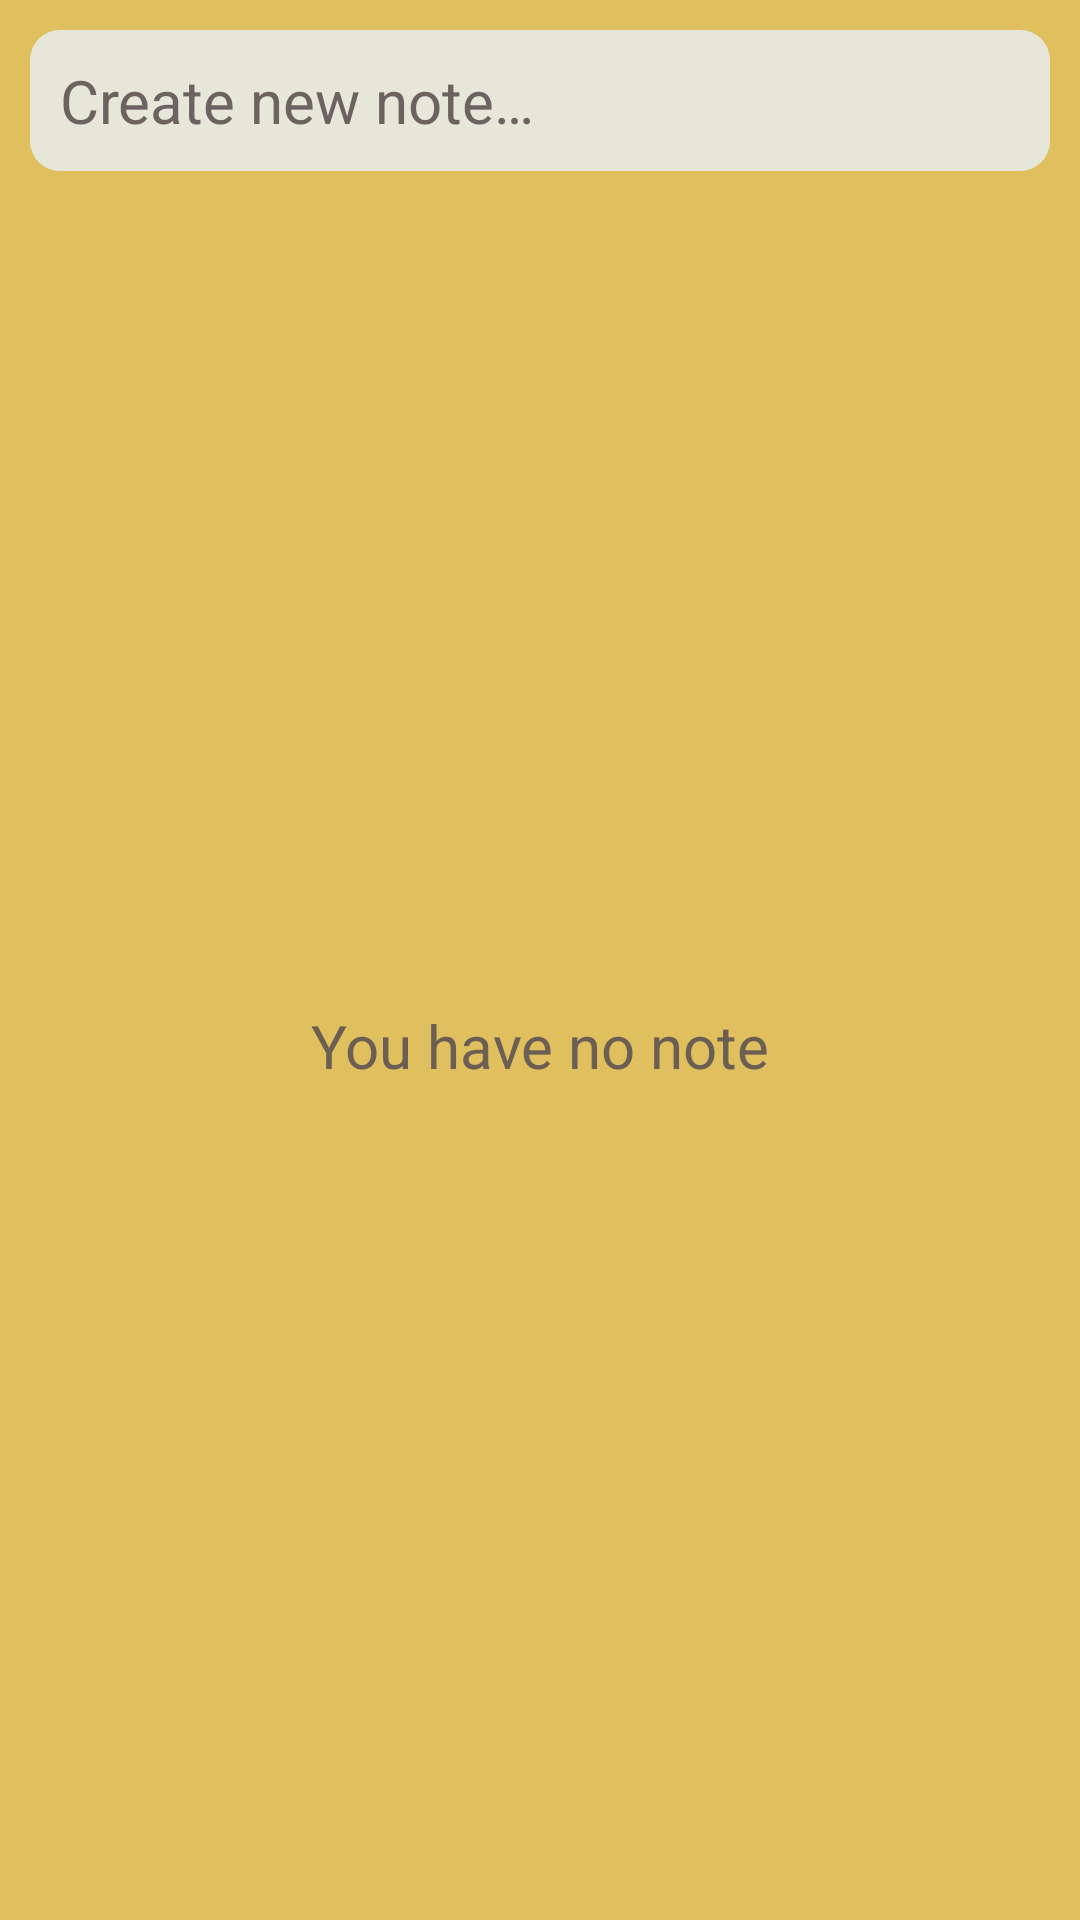

Reconstruct the res/layout file that produces this screen, plus the resources it refers to.
<!-- AndroidManifest.xml: application theme Theme.CastalkNote -->
<!-- res/layout/fragment_main.xml -->
<?xml version="1.0" encoding="utf-8"?>
<androidx.constraintlayout.widget.ConstraintLayout xmlns:android="http://schemas.android.com/apk/res/android"
    xmlns:app="http://schemas.android.com/apk/res-auto"
    android:layout_width="match_parent"
    android:layout_height="match_parent"
    android:background="@color/yellow"
    android:padding="10dp">

    <TextView
        android:id="@+id/text_new_note"
        android:layout_width="match_parent"
        android:layout_height="wrap_content"
        android:background="@drawable/note_with_border"
        android:padding="10dp"
        android:text="@string/title_create_new_note"
        android:textColor="@color/grey"
        android:textSize="20sp"
        app:layout_constraintTop_toTopOf="parent" />

    <androidx.recyclerview.widget.RecyclerView
        android:id="@+id/recycler_note"
        android:layout_width="match_parent"
        android:layout_height="0dp"
        android:layout_marginTop="10dp"
        android:scrollbars="none"
        app:layout_constraintBottom_toBottomOf="parent"
        app:layout_constraintTop_toBottomOf="@id/text_new_note" />

    <TextView
        android:id="@+id/text_empty"
        android:layout_width="match_parent"
        android:layout_height="0dp"
        android:layout_marginTop="10dp"
        android:gravity="center"
        android:text="@string/title_you_have_no_note"
        android:textColor="@color/grey"
        android:textSize="20sp"
        app:layout_constraintBottom_toBottomOf="parent"
        app:layout_constraintTop_toBottomOf="@id/text_new_note" />

</androidx.constraintlayout.widget.ConstraintLayout>
<!-- resources referenced by this layout -->
<resources>
  <color name="grey">#E15B5050</color>
  <color name="yellow">#DFBF5E</color>
  <!-- drawable note_with_border (drawable) -->
  <?xml version="1.0" encoding="utf-8"?>
  <shape xmlns:android="http://schemas.android.com/apk/res/android"
      android:shape="rectangle">
      <corners android:radius="10dp" />
      <solid android:color="@color/color_white"/>
  </shape>
  <string name="title_create_new_note">Create new note…</string>
  <string name="title_you_have_no_note">You have no note</string>
  <style name="Theme.CastalkNote" parent="Base.Theme.CastalkNote" />
  <color name="color_white">#E6E6D9</color>
  <style name="Base.Theme.CastalkNote" parent="Theme.Material3.DayNight.NoActionBar">
          
          
      </style>
</resources>
